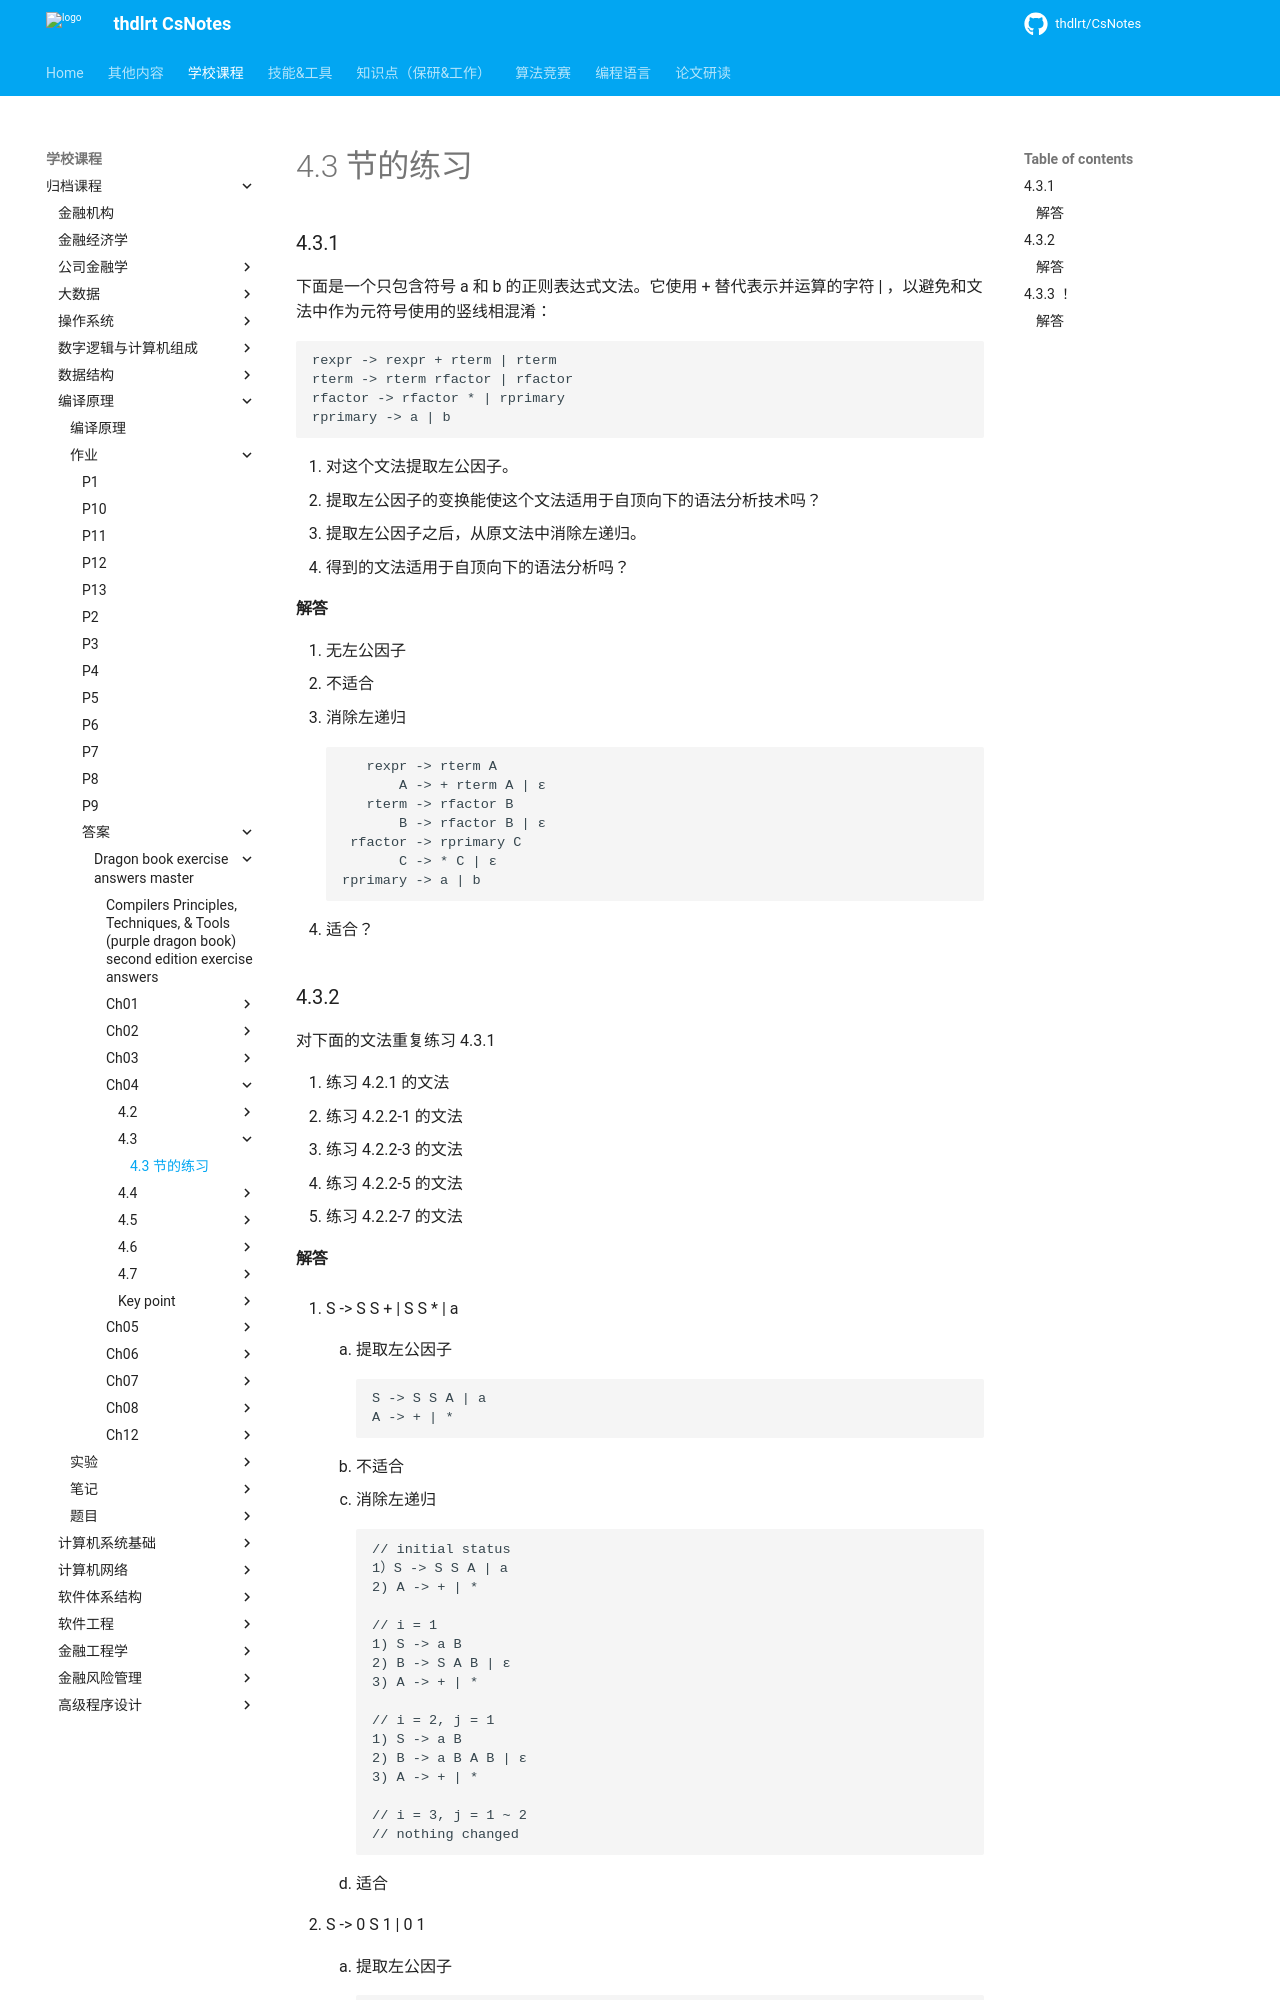

repository: thdlrt/CsNotes · page: 学校课程/归档课程/编译原理/作业/答案/dragon-book-exercise-answers-master/ch04/4.3/4.3/index.html · generator: mkdocs

# 4.3 节的练习

### 4.3.1

下面是一个只包含符号 a 和 b 的正则表达式文法。它使用 + 替代表示并运算的字符 | ，以避免和文法中作为元符号使用的竖线相混淆：

    rexpr -> rexpr + rterm | rterm
    rterm -> rterm rfactor | rfactor
    rfactor -> rfactor * | rprimary
    rprimary -> a | b

1. 对这个文法提取左公因子。
2. 提取左公因子的变换能使这个文法适用于自顶向下的语法分析技术吗？
3. 提取左公因子之后，从原文法中消除左递归。
4. 得到的文法适用于自顶向下的语法分析吗？

#### 解答

1. 无左公因子
2. 不适合
3. 消除左递归
        
           rexpr -> rterm A
               A -> + rterm A | ε
           rterm -> rfactor B
               B -> rfactor B | ε
         rfactor -> rprimary C
               C -> * C | ε
        rprimary -> a | b

4. 适合？

### 4.3.2

对下面的文法重复练习 4.3.1

1. 练习 4.2.1 的文法
2. 练习 4.2.2-1 的文法
3. 练习 4.2.2-3 的文法
4. 练习 4.2.2-5 的文法
5. 练习 4.2.2-7 的文法
